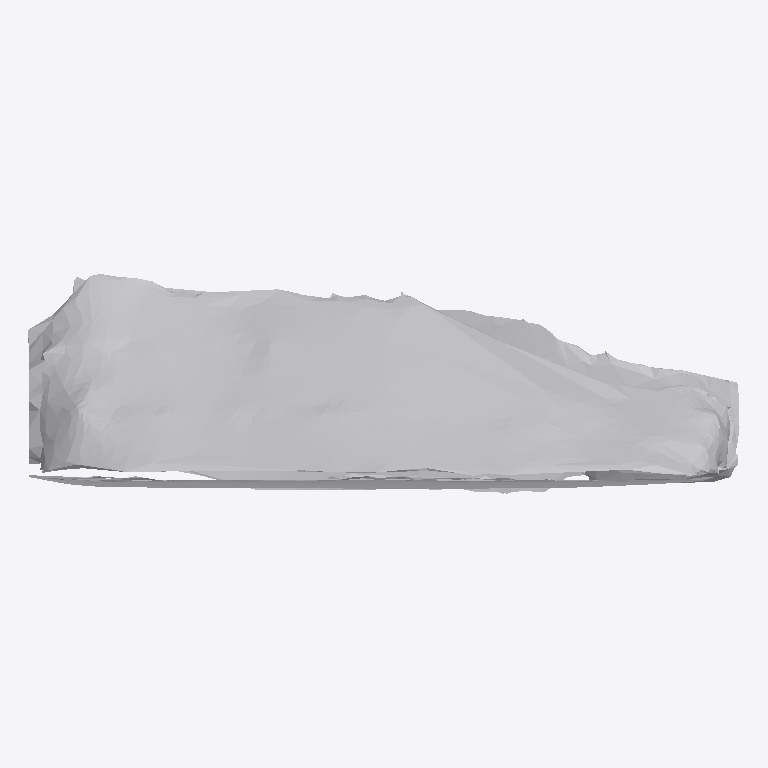
Plan cut of the same IFC building model at storey 'Ground Floor' (level 0.00 m, cut at 1.40 m), seen from above with north up, elements coloured by IFC class: 1 other element (light grey). No cut surface shows.
Extent 0.864 m × 0.267 m × 0.310 m (x, y, z). Storeys (1): Ground Floor at 0.00 m. Elements (1): 1 IfcFurniture.

HEADER;
FILE_DESCRIPTION(('ViewDefinition [CoordinationView]'),'2;1');
FILE_NAME('','2026-07-12T07:10:18',(''),(''),'IfcOpenShell 0.8.0','IfcOpenShell 0.8.0','');
FILE_SCHEMA(('IFC4'));
ENDSEC;
DATA;
#17=IFCPROJECT('16XptuZ7n0PPFXfDOjst9q',#5,'Office Project',$,$,$,$,(#15),#10);
#20=IFCSITE('1QCSIDqe90lum06Ga85qPx',#5,'Site',$,$,#19,$,$,.ELEMENT.,$,$,$,$,$);
#22=IFCBUILDING('3maafLdmTDJOhu9g2Y17gW',#5,'Building',$,$,#21,$,$,.ELEMENT.,$,$,$);
#24=IFCBUILDINGSTOREY('0HJd55m$XES8Zc9KMsIHdG',#5,'Ground Floor',$,$,#23,$,$,.ELEMENT.,0.0);
#35=IFCFURNITURE('3QhrPfPNvDg9I3phXocrWo',#5,'list06_filing_cabinet',$,$,#34,#31,$,$);
ENDSEC;
